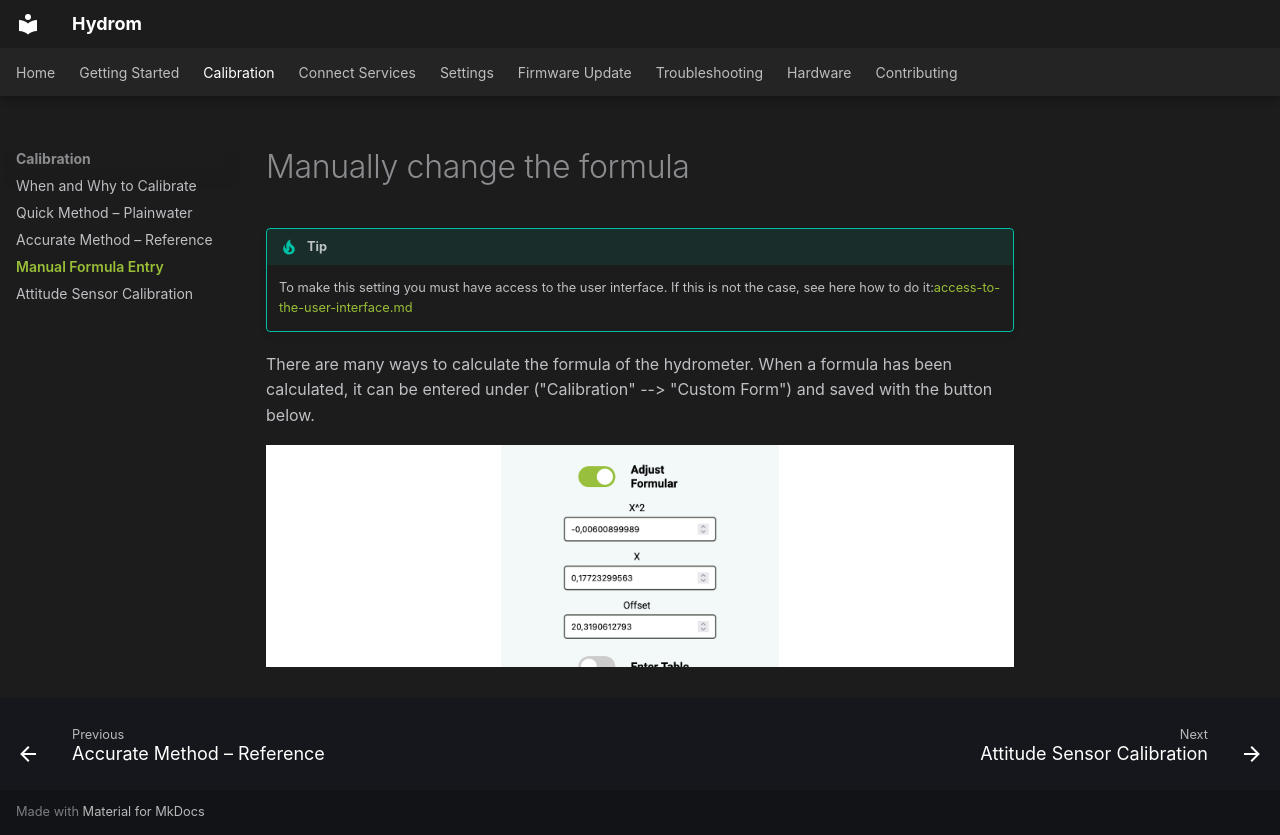

repository: TjGer22/Hydrom · page: calibration/calibration-process/manually-change-the-formula/index.html · generator: mkdocs

---
description: >-
  An external calibration can be made and then the calculated formula can be
  entered via the user interface. Here is explained how.
---

# Manually change the formula



!!! tip
    To make this setting you must have access to the user interface. If this is not the case, see here how to do it:[access-to-the-user-interface.md](../../services/access-to-the-user-interface.md)

There are many ways to calculate the formula of the hydrometer. When a formula has been calculated, it can be entered under ("Calibration" --> "Custom Form") and saved with the button below.

![](../../assets/images/Folie46.png)
